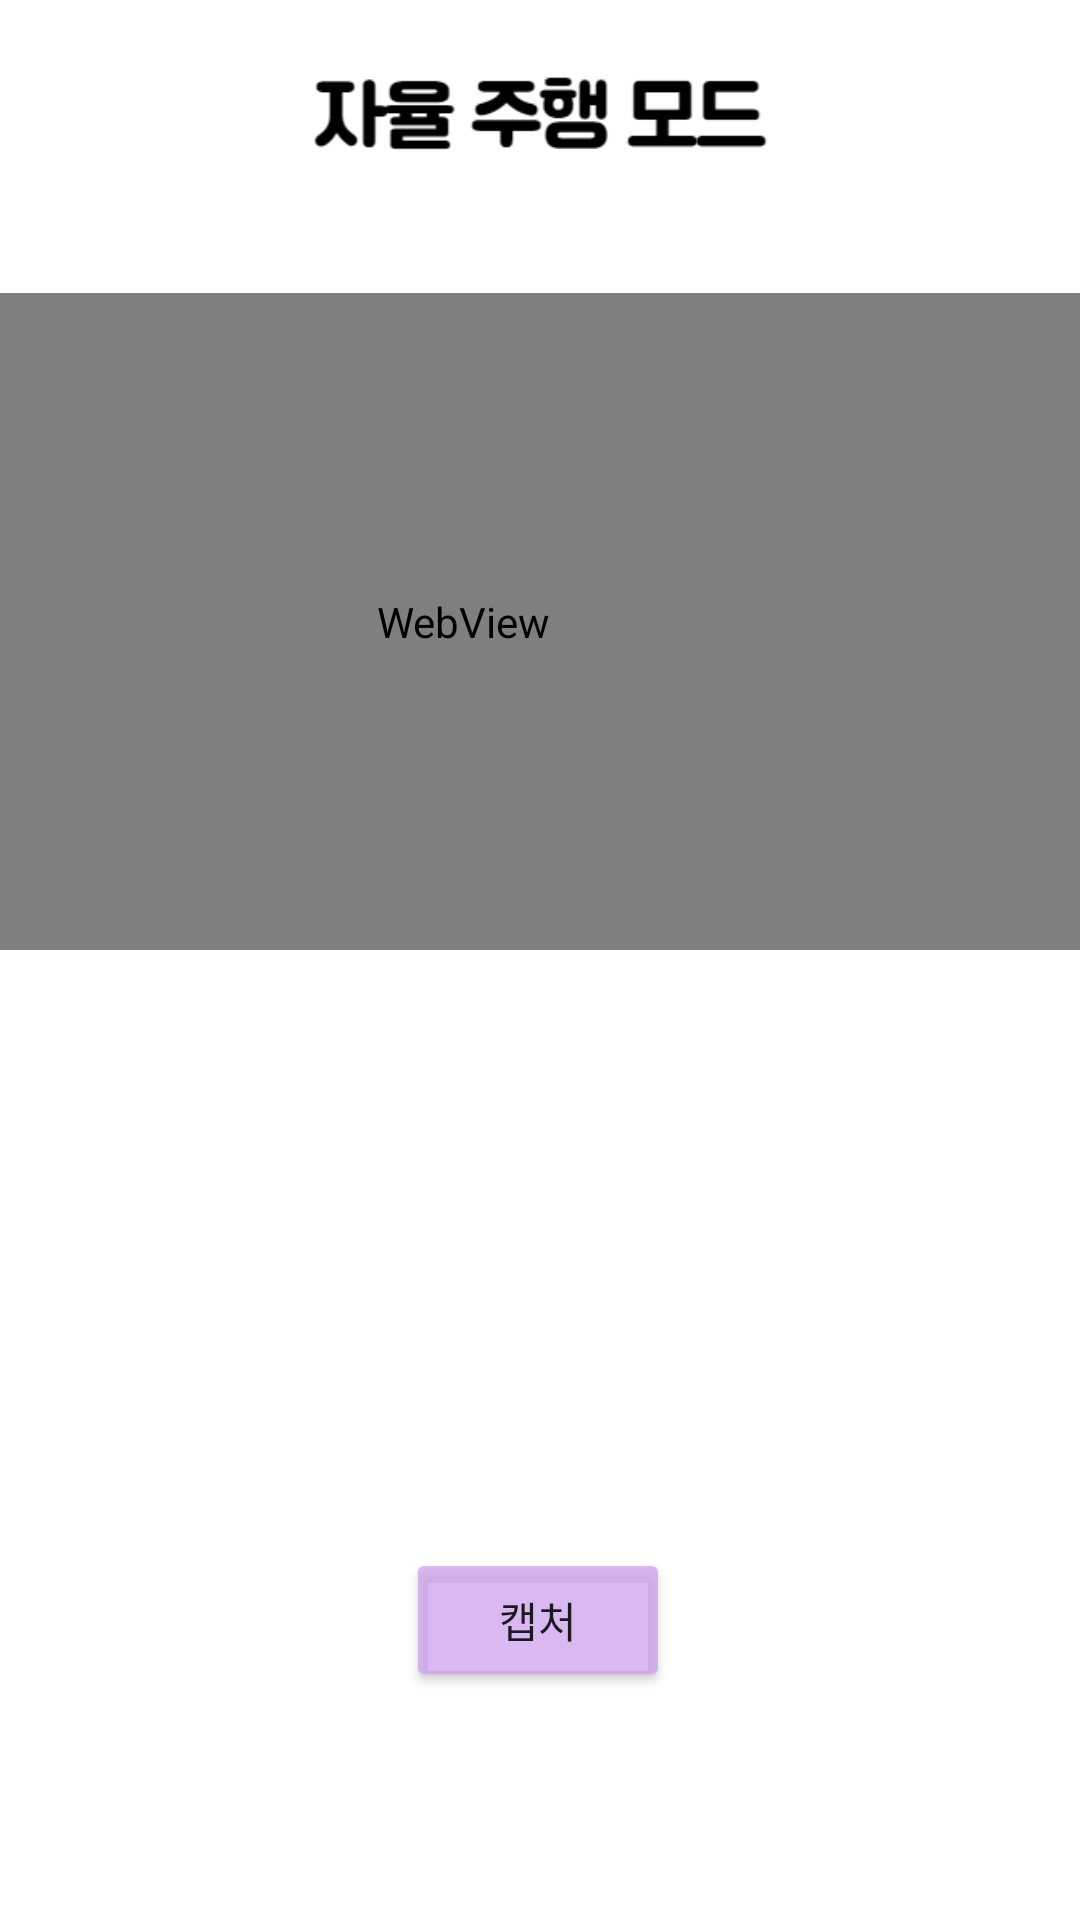

This screen was rendered from an Android layout file. Write that file and the resources it references.
<!-- AndroidManifest.xml: application theme Theme.FinalHan2021 -->
<!-- res/layout/activity_driv.xml -->
<?xml version="1.0" encoding="utf-8"?>
<androidx.constraintlayout.widget.ConstraintLayout xmlns:android="http://schemas.android.com/apk/res/android"
    xmlns:app="http://schemas.android.com/apk/res-auto"
    xmlns:tools="http://schemas.android.com/tools"
    android:layout_width="match_parent"
    android:layout_height="match_parent"
    tools:context=".drivActivity">
    <ImageView
        android:id="@+id/imageView7"
        android:layout_width="292dp"
        android:layout_height="29dp"
        android:layout_marginTop="10dp"
        app:layout_constraintBottom_toBottomOf="parent"
        app:layout_constraintEnd_toEndOf="parent"
        app:layout_constraintHorizontal_bias="0.495"
        app:layout_constraintStart_toStartOf="parent"
        app:layout_constraintTop_toTopOf="parent"
        app:layout_constraintVertical_bias="0.024"
        app:srcCompat="@drawable/dri" />

    <Button
        android:id="@+id/button2"
        android:layout_width="wrap_content"
        android:layout_height="wrap_content"
        android:layout_marginBottom="20dp"
        android:text="캡처"
        android:backgroundTint="#B9CC9EEC"
        app:layout_constraintBottom_toBottomOf="parent"
        app:layout_constraintEnd_toEndOf="parent"
        app:layout_constraintHorizontal_bias="0.498"
        app:layout_constraintStart_toStartOf="parent"
        app:layout_constraintTop_toBottomOf="@+id/imageView7"
        app:layout_constraintVertical_bias="0.892" />

    <WebView
        android:layout_width="412dp"
        android:layout_height="219dp"
        app:layout_constraintBottom_toTopOf="@+id/button2"
        app:layout_constraintEnd_toEndOf="parent"
        app:layout_constraintHorizontal_bias="1.0"
        app:layout_constraintStart_toStartOf="parent"
        app:layout_constraintTop_toBottomOf="@+id/imageView7"
        app:layout_constraintVertical_bias="0.182" />
</androidx.constraintlayout.widget.ConstraintLayout>
<!-- resources referenced by this layout -->
<resources>
  <!-- drawable dri: png bitmap (drawable-v24, 3711 bytes) -->
  <style name="Theme.FinalHan2021" parent="Theme.MaterialComponents.DayNight.DarkActionBar">
          
          <item name="colorPrimary">@color/purple_500</item>
          <item name="colorPrimaryVariant">@color/purple_700</item>
          <item name="colorOnPrimary">@color/white</item>
          
          <item name="colorSecondary">@color/teal_200</item>
          <item name="colorSecondaryVariant">@color/teal_700</item>
          <item name="colorOnSecondary">@color/black</item>
          
          <item name="android:statusBarColor" tools:targetApi="l">?attr/colorPrimaryVariant</item>
          
      </style>
  <!-- not gathered from this repository: default colours our renderer supplied (Android Studio template values) -->
  <color name="purple_500">#FF6200EE</color>
  <color name="purple_700">#FF3700B3</color>
  <color name="teal_200">#FF03DAC5</color>
  <color name="teal_700">#FF018786</color>
  <color name="black">#FF000000</color>
  <color name="white">#FFFFFFFF</color>
</resources>
